Dataset: dataset (GitHub, l33klin/tensorflow_image_claadifier_demo). Classes: bite, no bite.

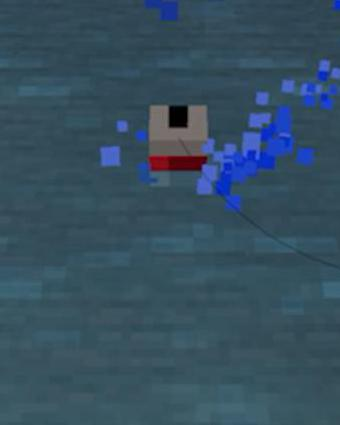
Label: bite

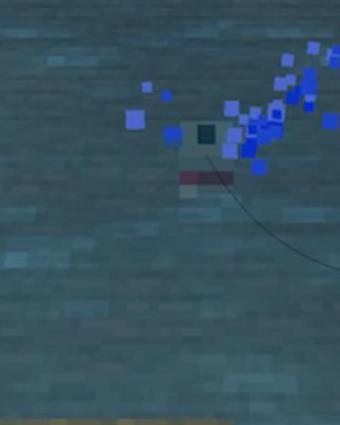
Label: bite

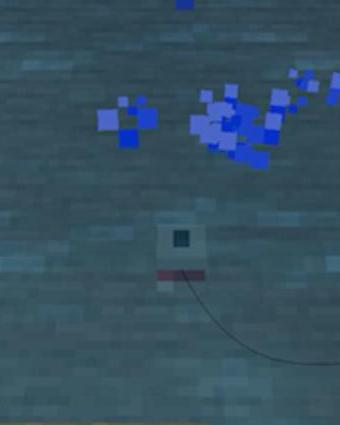
Label: bite

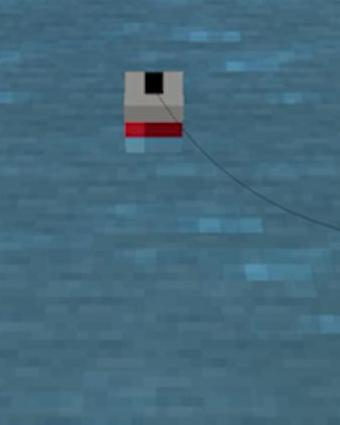
Label: no bite

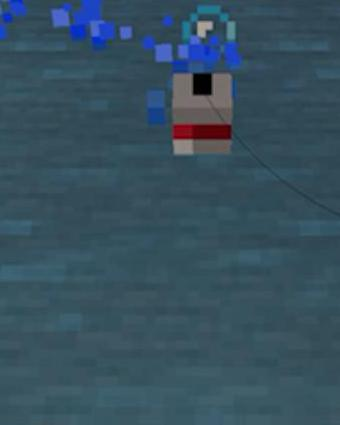
Label: no bite

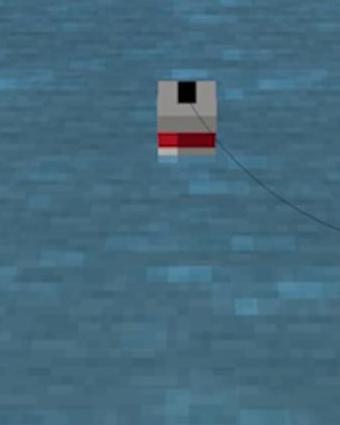
Label: no bite
